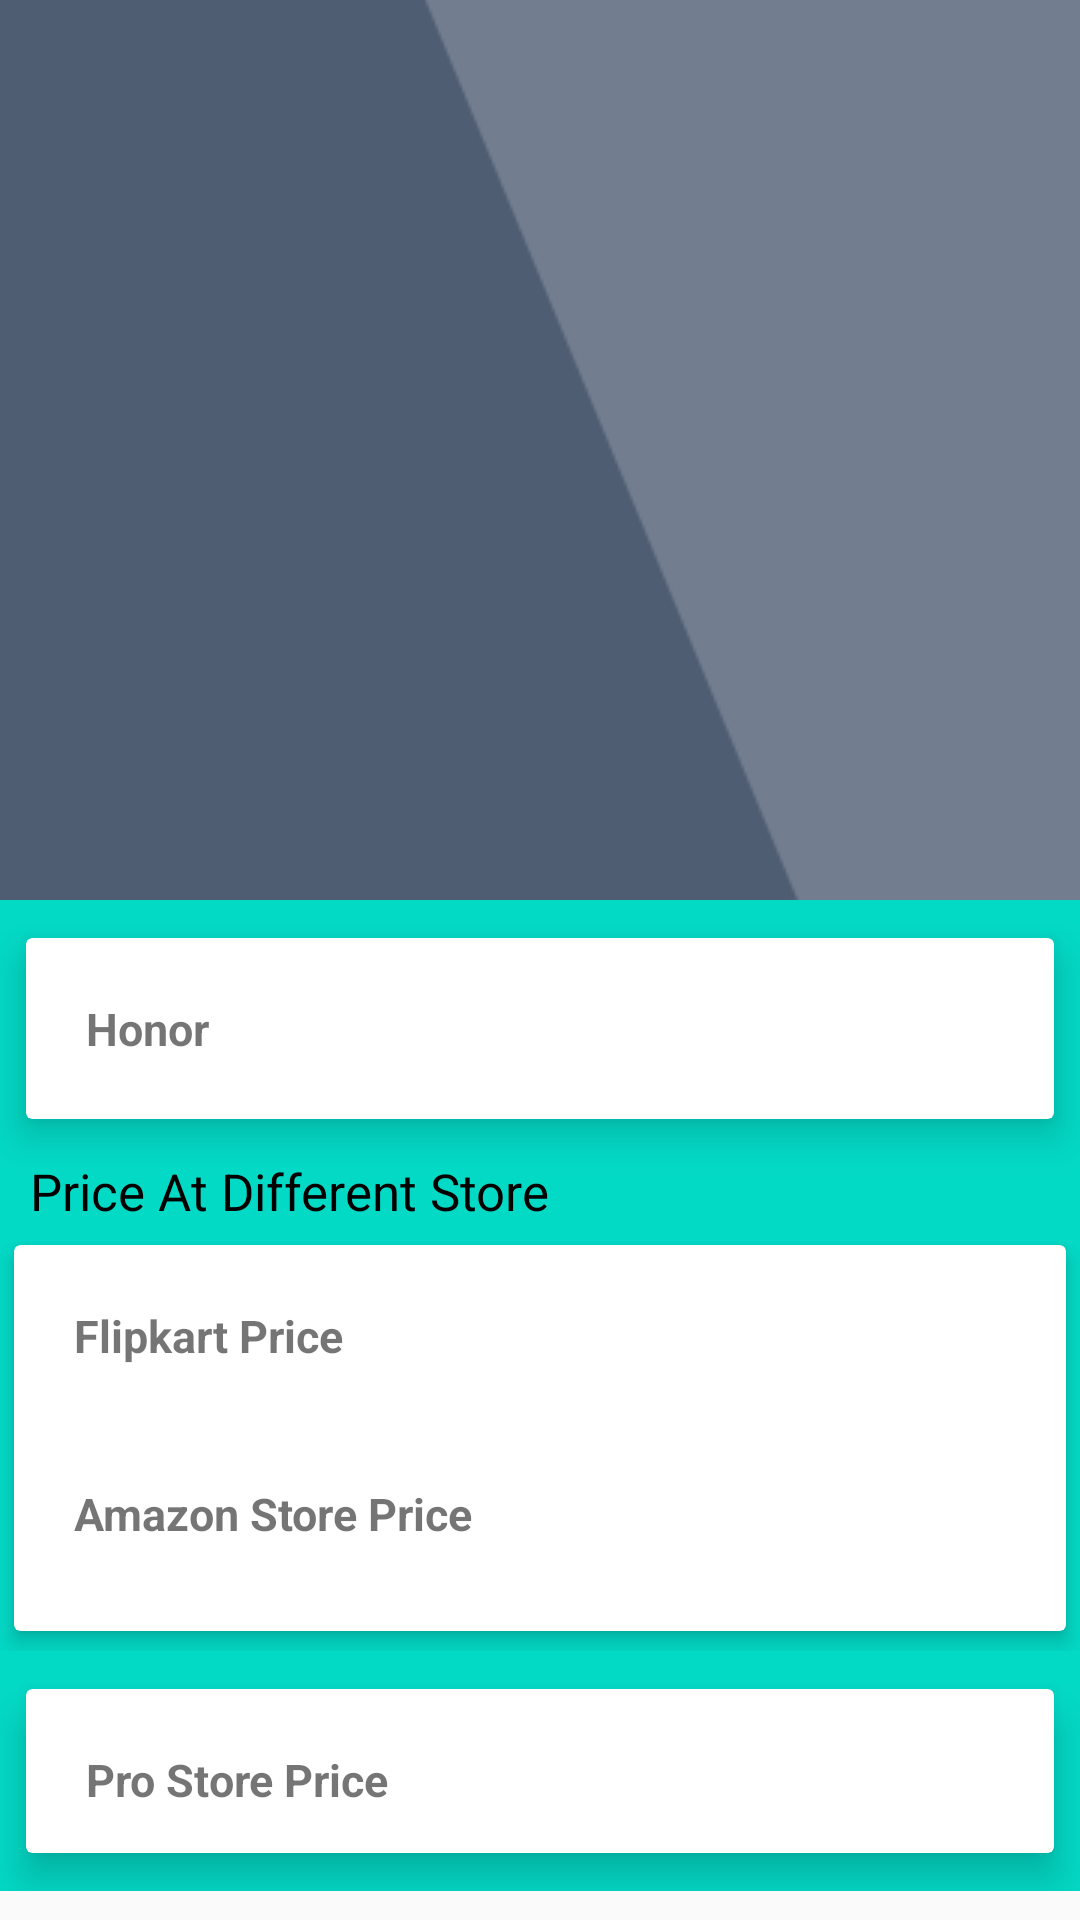

Here is an Android app screen rendered from its layout file. Give the layout XML and the strings, colors and styles it references.
<!-- AndroidManifest.xml: application theme AppTheme -->
<!-- res/layout/activity_details.xml -->
<?xml version="1.0" encoding="utf-8"?>

<ScrollView xmlns:android="http://schemas.android.com/apk/res/android"
    xmlns:app="http://schemas.android.com/apk/res-auto"
    xmlns:tools="http://schemas.android.com/tools"
    android:layout_width="match_parent"
    android:layout_height="match_parent">
    <RelativeLayout
        android:layout_width="match_parent"
        android:layout_height="wrap_content"
        tools:context="pay4free.in.quickbook.AutoMobileDetail">
        <android.support.design.widget.AppBarLayout
            android:layout_width="match_parent"
            android:layout_height="wrap_content"
            app:elevation="5dp"
             android:background="#FFFFFF"
            android:theme="@style/ThemeOverlay.AppCompat.Dark.ActionBar"
            android:fitsSystemWindows="true"
            android:id="@+id/appbarlayout"
            >
            <android.support.design.widget.CollapsingToolbarLayout
                android:layout_width="match_parent"
                android:layout_height="300dp"
                android:id="@+id/collapsing"
                android:fitsSystemWindows="true"
                app:layout_scrollFlags="scroll|exitUntilCollapsed"
                app:contentScrim="#0e0d0e"
                app:expandedTitleTextAppearance="@android:color/primary_text_dark"
                >

                <android.support.v7.widget.Toolbar
                    android:layout_width="match_parent"
                    android:layout_height="50sp"
                    android:id="@+id/toolbar"
                    app:popupTheme="@style/ThemeOverlay.AppCompat.Light"
                    app:layout_collapseMode="parallax"

                    >
                </android.support.v7.widget.Toolbar>

                <ImageView
                    android:id="@+id/image"
                    android:layout_width="match_parent"
                    android:layout_height="300dp"
                    android:contentDescription="@null"
                    android:scaleType="center"
                    android:src="@drawable/phone"
                    app:layout_collapseMode="parallax"
                    />



            </android.support.design.widget.CollapsingToolbarLayout>
        </android.support.design.widget.AppBarLayout>

        <RelativeLayout
            android:layout_width="match_parent"
            android:id="@+id/relative"
            android:background="#03DAC6"
            android:layout_below="@+id/appbarlayout"
            android:layout_height="wrap_content">

            <android.support.v7.widget.CardView
                android:id="@+id/cardview"
                app:cardElevation="8dp"
                app:cardUseCompatPadding="true"

                android:layout_width="match_parent"
                android:layout_height="wrap_content">
                <RelativeLayout
                    android:layout_width="match_parent"
                    android:id="@+id/relative2"
                    android:layout_height="match_parent">
                    <TextView
                        android:layout_width="wrap_content"
                        android:layout_height="wrap_content"
                        android:text="Honor"
                        android:id="@+id/carname"
                        android:textStyle="bold"
                        android:textSize="15sp"
                        android:layout_marginLeft="20dp"
                        android:layout_marginTop="20dp"
                        android:layout_marginBottom="20dp"
                        />



                </RelativeLayout>
            </android.support.v7.widget.CardView>
            <RelativeLayout
                android:layout_width="match_parent"
                android:id="@+id/relative3"
                android:layout_below="@+id/cardview"
                android:layout_height="wrap_content">
                <TextView
                    android:layout_width="wrap_content"
                    android:layout_marginLeft="10dp"
                    android:layout_height="wrap_content"
                    android:id="@+id/textview"
                    android:layout_marginStart="10dp"
                    android:text="Price At Different Store"
                    android:textColor="#000000"
                    android:textSize="17sp"/>
                <android.support.v7.widget.CardView
                    android:layout_width="match_parent"
                    app:cardElevation="4dp"
                    app:cardUseCompatPadding="true"
                    android:layout_below="@+id/textview"
                    android:layout_height="wrap_content">
                    <RelativeLayout
                        android:layout_width="match_parent"
                        android:layout_height="wrap_content"
                        >
                        <TextView
                            android:layout_width="wrap_content"
                            android:layout_height="wrap_content"
                            android:text="Flipkart Price "
                            android:id="@+id/fare"
                            android:textStyle="bold"
                            android:textSize="15sp"
                            android:layout_marginLeft="20dp"
                            android:layout_marginTop="20dp"
                            />

                        <TextView
                            android:layout_width="wrap_content"
                            android:layout_height="wrap_content"
                            android:text=" "
                            android:id="@+id/rupees1"
                            android:layout_marginRight="10dp"
                            android:layout_alignParentRight="true"
                            android:textSize="15sp"
                            android:layout_marginTop="20dp"
                            />

<info.hoang8f.widget.FButton
    android:layout_width="wrap_content"
    android:layout_below="@+id/rupees1"
    android:visibility="invisible"
    android:text="Show"
    android:id="@+id/fbutton1"
    android:layout_alignParentRight="true"
    android:layout_height="wrap_content" />
                        <TextView

                            android:layout_width="wrap_content"
                            android:layout_height="wrap_content"
                            android:text="Amazon Store Price"
                            android:id="@+id/fare1"
                            android:layout_below="@+id/fbutton1"
                            android:textStyle="bold"
                            android:textSize="15sp"
                            android:layout_marginBottom="10dp"
                            android:layout_marginLeft="20dp"
                            android:layout_marginTop="20dp"
                            />

                        <TextView
                            android:layout_width="wrap_content"
                            android:layout_height="wrap_content"
                            android:text=" "
                            android:layout_below="@+id/fbutton1"
                            android:id="@+id/refundable"
                            android:layout_marginRight="10dp"
                            android:layout_alignParentRight="true"
                            android:textSize="15sp"
                            android:layout_marginTop="20dp"
                            />
                        <info.hoang8f.widget.FButton
                            android:layout_width="wrap_content"
                            android:layout_height="wrap_content"
                            android:text="show"
                            android:id="@+id/fbutton2"
                            android:visibility="invisible"
                            android:layout_alignParentRight="true"
                            android:layout_below="@+id/fare1"/>
                    </RelativeLayout>
                </android.support.v7.widget.CardView>


            </RelativeLayout>
            <android.support.v7.widget.CardView
                android:id="@+id/cardview2"
                app:cardElevation="8dp"
                android:layout_below="@+id/relative3"
                app:cardUseCompatPadding="true"
                android:layout_width="match_parent"
                android:layout_height="80dp">
                <RelativeLayout
                    android:layout_width="match_parent"
                    android:layout_height="wrap_content">

                    <TextView
                        android:layout_width="wrap_content"
                        android:layout_height="wrap_content"
                        android:text="Pro Store Price"
                        android:id="@+id/payable"
                        android:textStyle="bold"
                        android:textSize="15sp"
                        android:layout_marginLeft="20dp"
                        android:layout_marginTop="20dp"
                        />


                </RelativeLayout>
            </android.support.v7.widget.CardView>
        </RelativeLayout>



    </RelativeLayout>
</ScrollView>
<!-- resources referenced by this layout -->
<resources>
  <!-- drawable phone: png bitmap (drawable-v21, 83711 bytes) -->
  <style name="ThemeOverlay.AppCompat.Dark.ActionBar" />
  <style name="AppTheme" parent="Theme.AppCompat.Light.NoActionBar">
          
          <item name="colorPrimary">@color/colorPrimary</item>
          <item name="colorPrimaryDark">@color/colorPrimaryDark</item>
          <item name="colorAccent">@color/colorAccent</item>
      </style>
  <color name="colorPrimary">#000000</color>
  <color name="colorPrimaryDark">#000000</color>
  <color name="colorAccent">#FF4081</color>
</resources>
